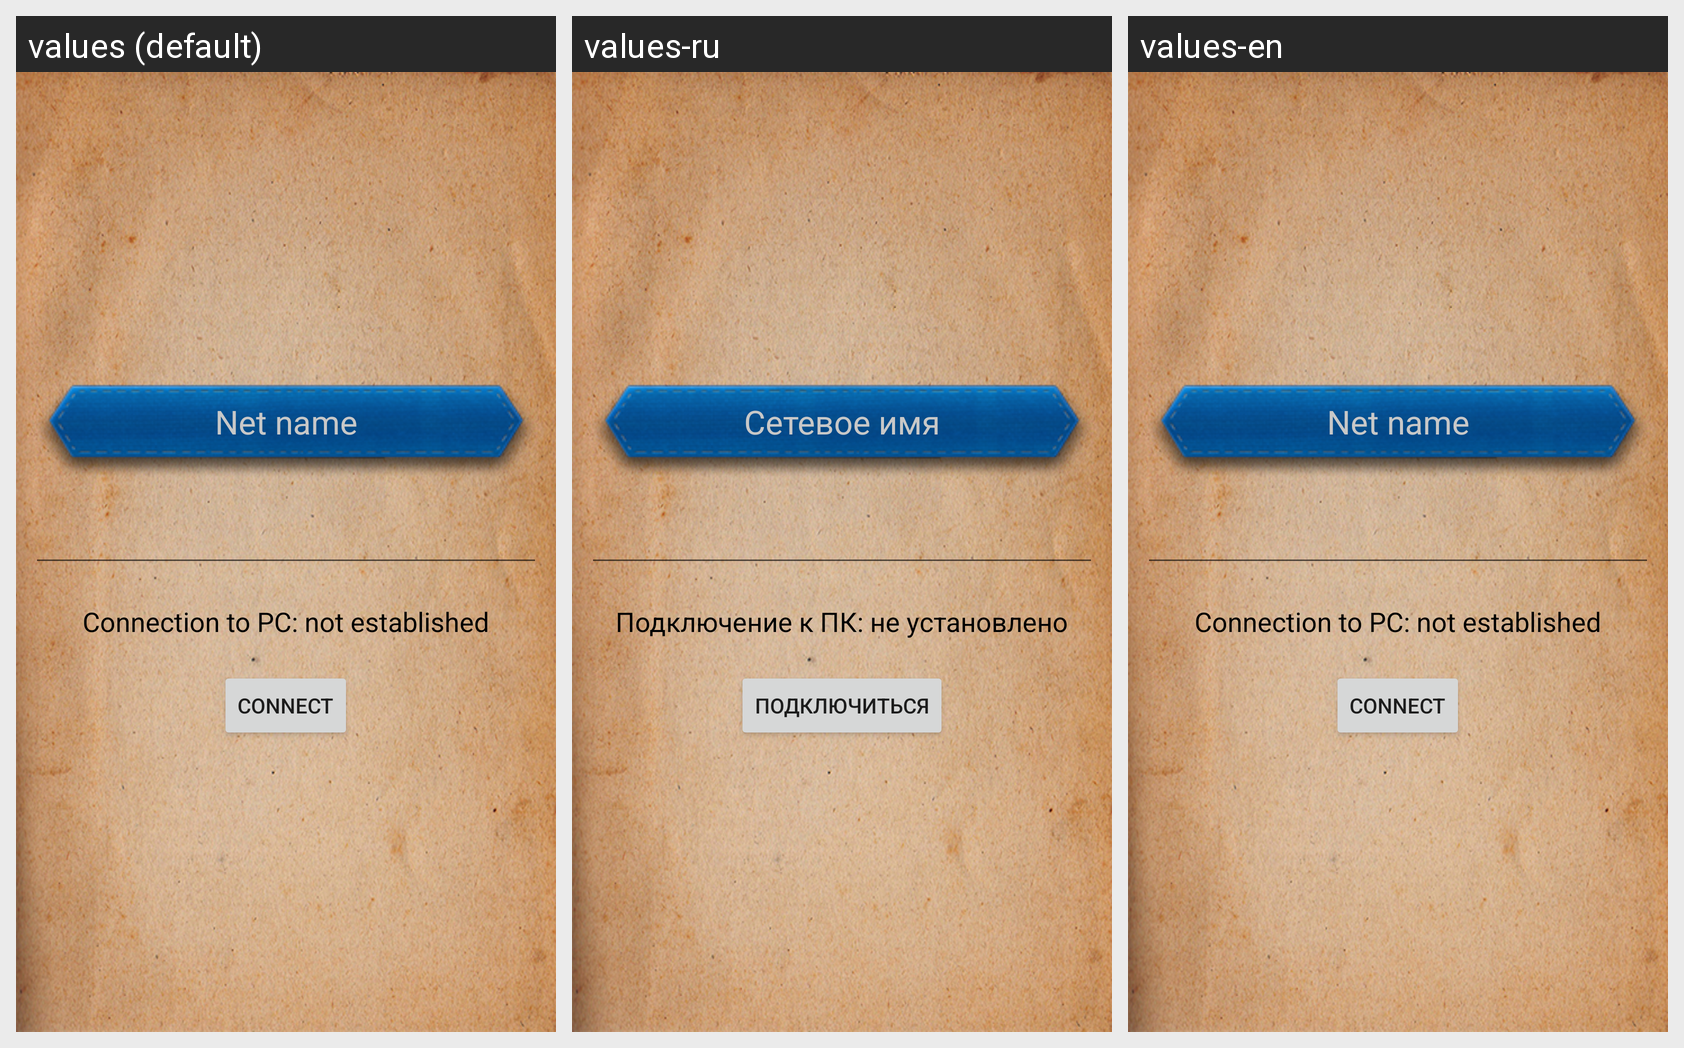

The same Android screen rendered under several of its app's locales, left to right. List the strings drawn on it with the default value and each locale's translation.
Android screen res/layout/net_conn_found.xml rendered under 3 locales, left to right: values (default), values-ru, values-en. Device: Nexus 5 (rendered at 1080×1920; each locale shown at half size, 540×960, under a caption strip naming it); theme Theme.MaterialComponents.DayNight.NoActionBar.
Strings drawn on this screen, with the default value and each locale's value (text and hints the layout hard-codes, and strings that could not be matched under every locale, appear in the picture but are not listed):

connect
  values: Connect
  values-ru: Подключиться
  values-en: Connect

pc_conn_not_established
  values: Connection to PC: not established
  values-ru: Подключение к ПК: не установлено
  values-en: Connection to PC: not established

net_name
  values: Net name
  values-ru: Сетевое имя
  values-en: Net name
